Run: headless pygame with SDL's dummy video driver; simulated clock (each Clock.tick advances the game by its frame time, no real sleeping); random seed 0; keys injected as events and as key.get_pressed() state; no mouse input.
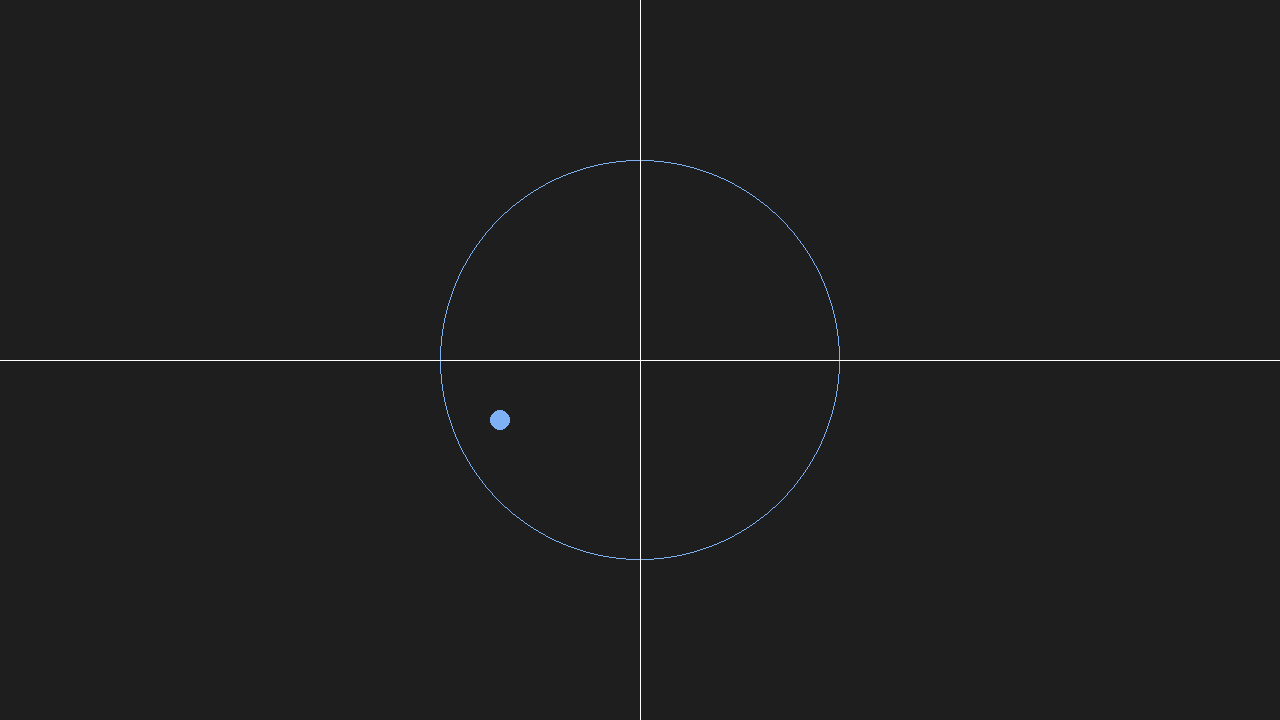
Frame 1 of 4 · flips 1–60 · no input
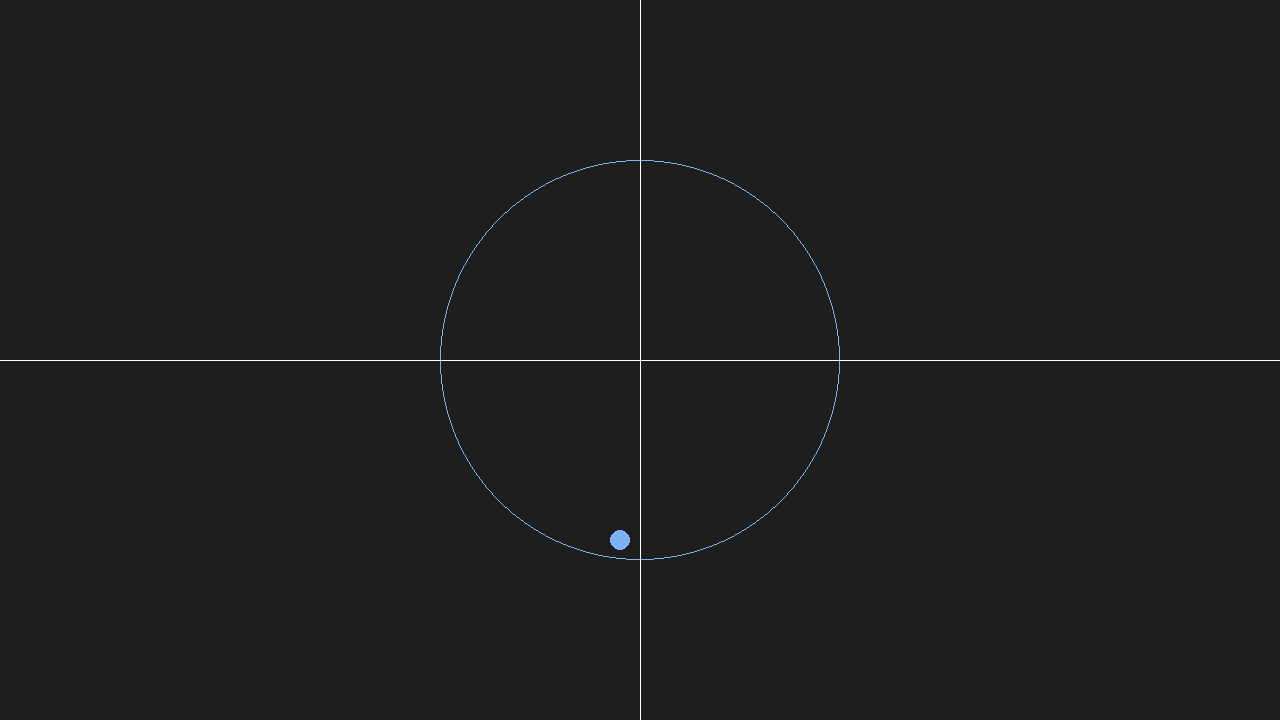
Frame 2 of 4 · flips 61–180 · tapped SPACE, RETURN · held RIGHT (→), D
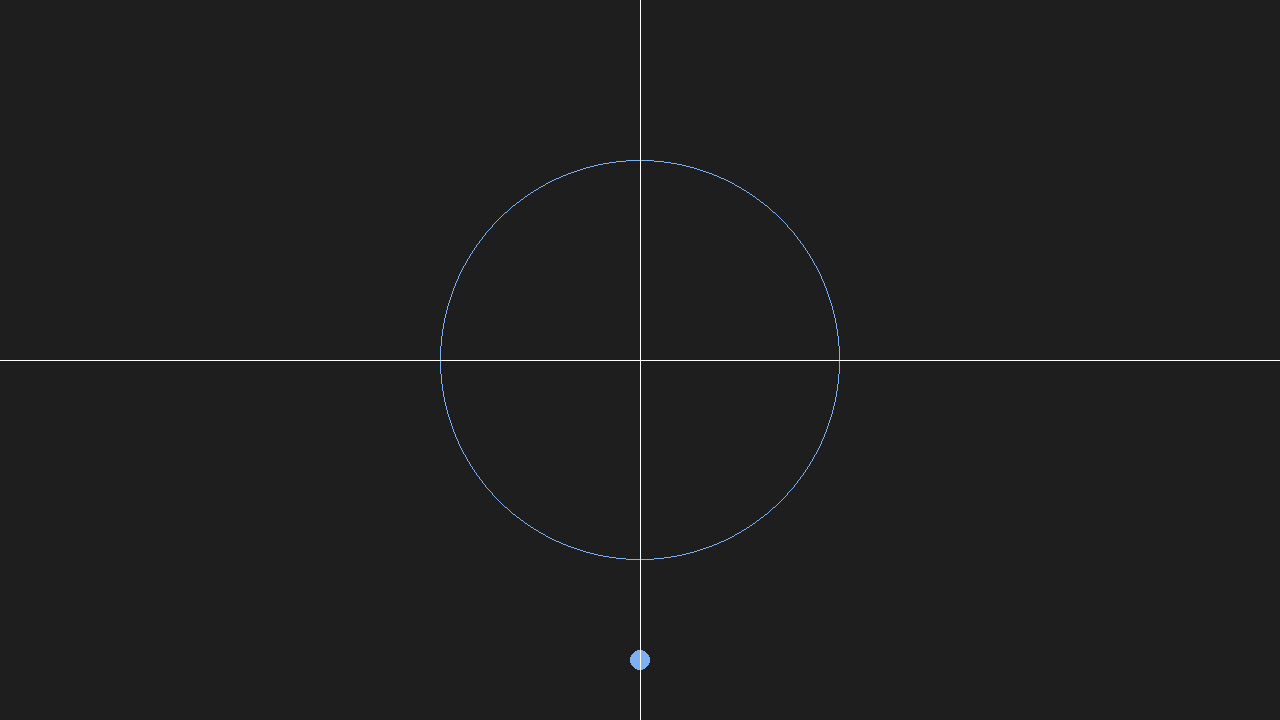
Frame 3 of 4 · flips 181–300 · held DOWN (↓), S
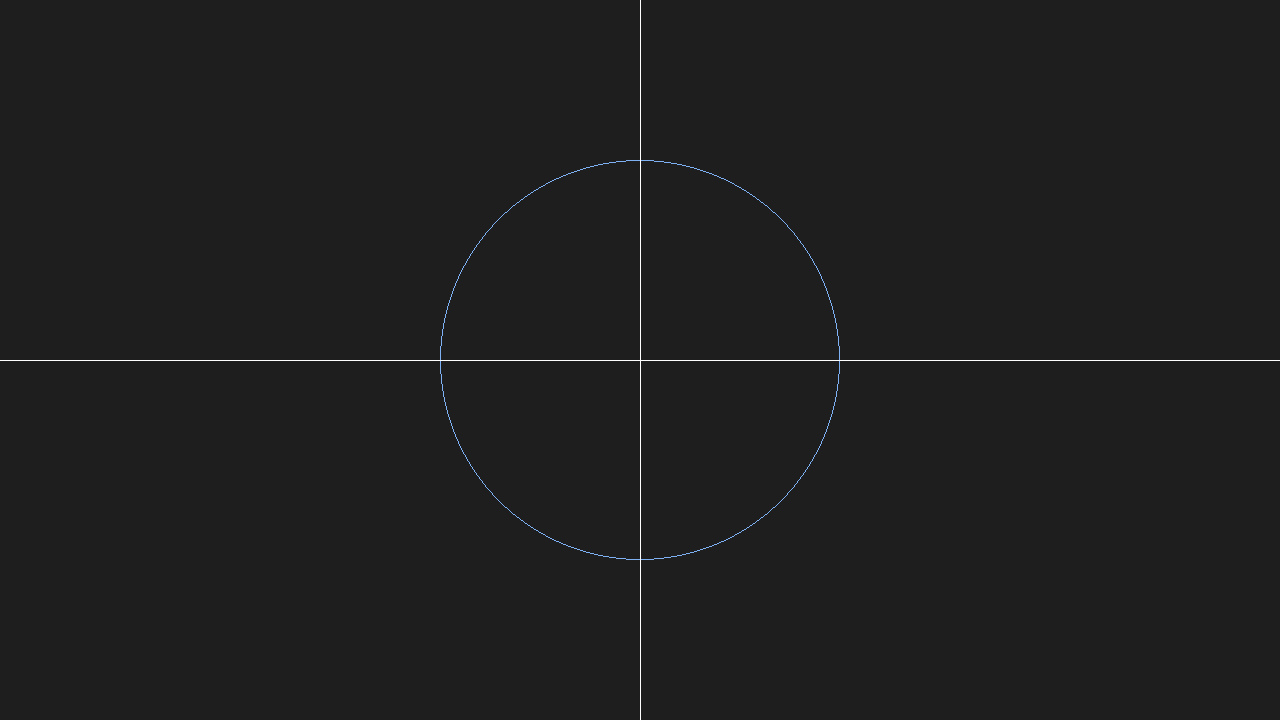
Frame 4 of 4 · flips 301–420 · held LEFT (←), A, UP (↑), W

The pygame program that drew these frames:

import pygame

x_vin,y_vin = 1280,720

# farger
Bakgrunn = (30,30,30)
svart = (0,0,0) 
blue = (125, 177, 244)
green = (0,255,0)
ball_farge  = (95, 137, 140)
white = (255,255,255)


vindu = pygame.display.set_mode((x_vin,y_vin))

# elementer 
def bakke(farge):
    pygame.draw.rect(vindu, farge, (0,500,x_vin,y_vin), width=0)

# parametere for stor sikel
radius_stor_sirkel = 200

# paramentre for liten ball 
radius_liten_ball = 10
x_pos_liten_ball, y_pos_liten_ball = x_vin/2-radius_stor_sirkel, y_vin/2

bevegelses = True

dx = 1
dy = 1

#Definisjon av ting
def bakgrunn():
    vindu.fill(Bakgrunn) 

def linjer(start_pos, end_pos,width):
    pygame.draw.line(vindu, white, (start_pos), (end_pos), width=width)

def sirkel(Kordinater,radius,width):
    pygame.draw.circle(vindu,blue, (Kordinater),radius,width=width)

#program    
while True:
    for event in pygame.event.get():
        if event.type == pygame.QUIT:
            pygame.quit()
            quit()
    

    #Bevegelse
    if bevegelses:
        x_pos_liten_ball += dx
    y_pos_liten_ball += dx
    if x_pos_liten_ball == (x_vin/2) and y_pos_liten_ball == (y_vin/2 + radius_stor_sirkel):
        bevegelses = False
        dy = -dy

    #Vindu farge
    bakgrunn()

    #Stor sikel
    sirkel((x_vin/2,y_vin/2),radius_stor_sirkel,1)
    
    # liten ball som skal kolidere
    sirkel((x_pos_liten_ball,y_pos_liten_ball),radius_liten_ball,0)
    
    # vannrett linje
    linjer((0,y_vin/2),(x_vin,y_vin/2),1)
    
    # loddrett linje
    linjer((x_vin/2,0),(x_vin/2,y_vin),(1))
    

    pygame.display.update()
